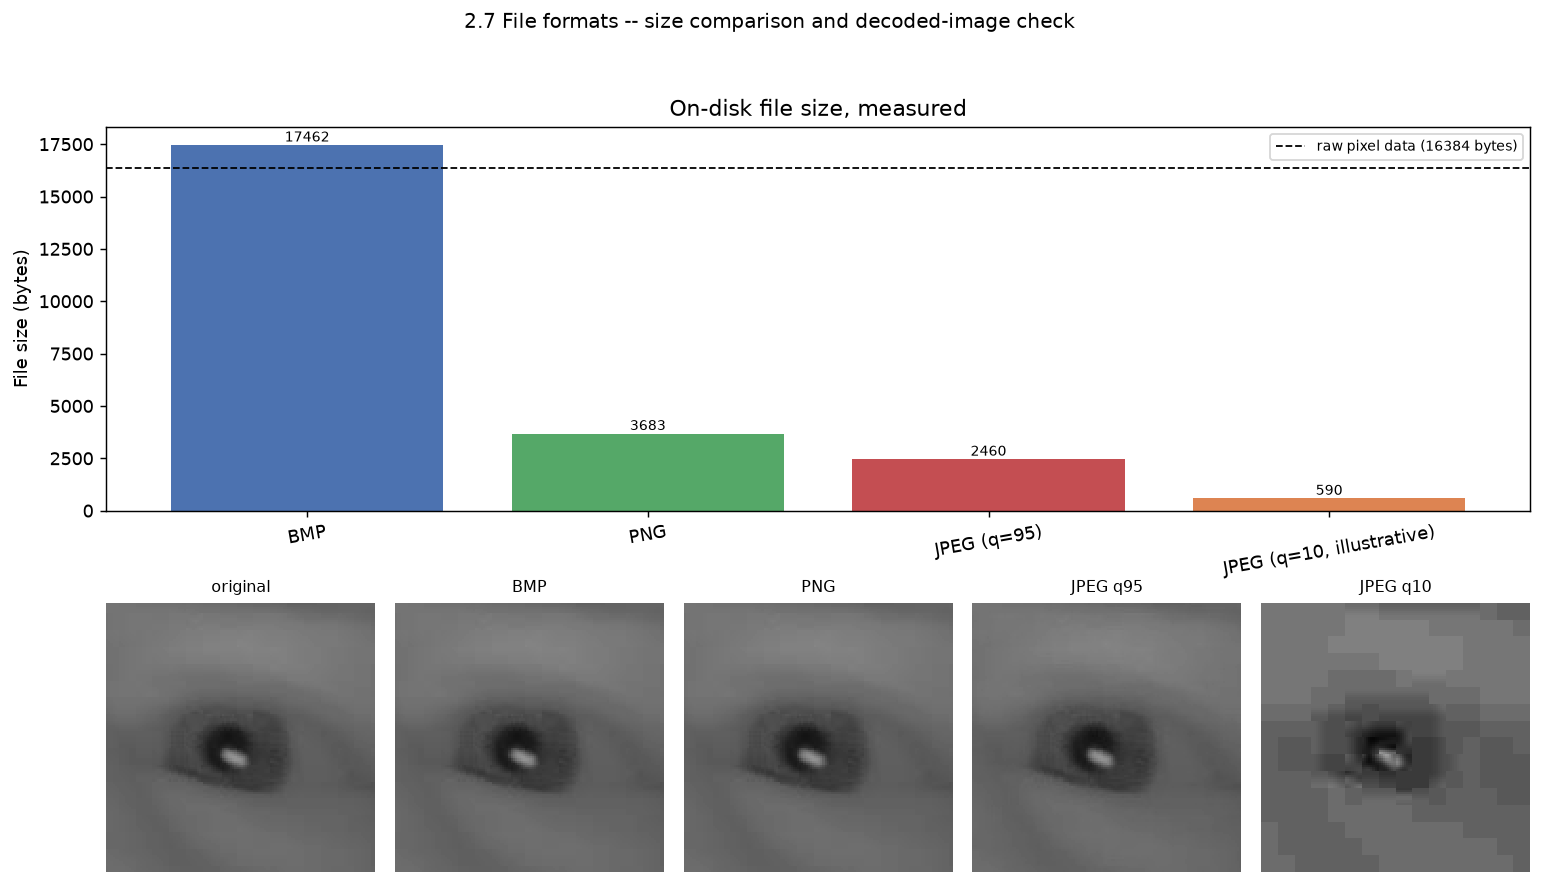

Values plotted in this chart, from the file beside it:
format, bytes, compression_ratio, psnr_db, ssim, bit_identical
BMP, 17462, 0.9383, inf, 1, True
PNG, 3683, 4.449, inf, 1, True
JPEG (q=95), 2460, 6.66, 52.3, 0.9957, False
JPEG (q=10, illustrative), 590, 27.77, 36.18, 0.9055, False
